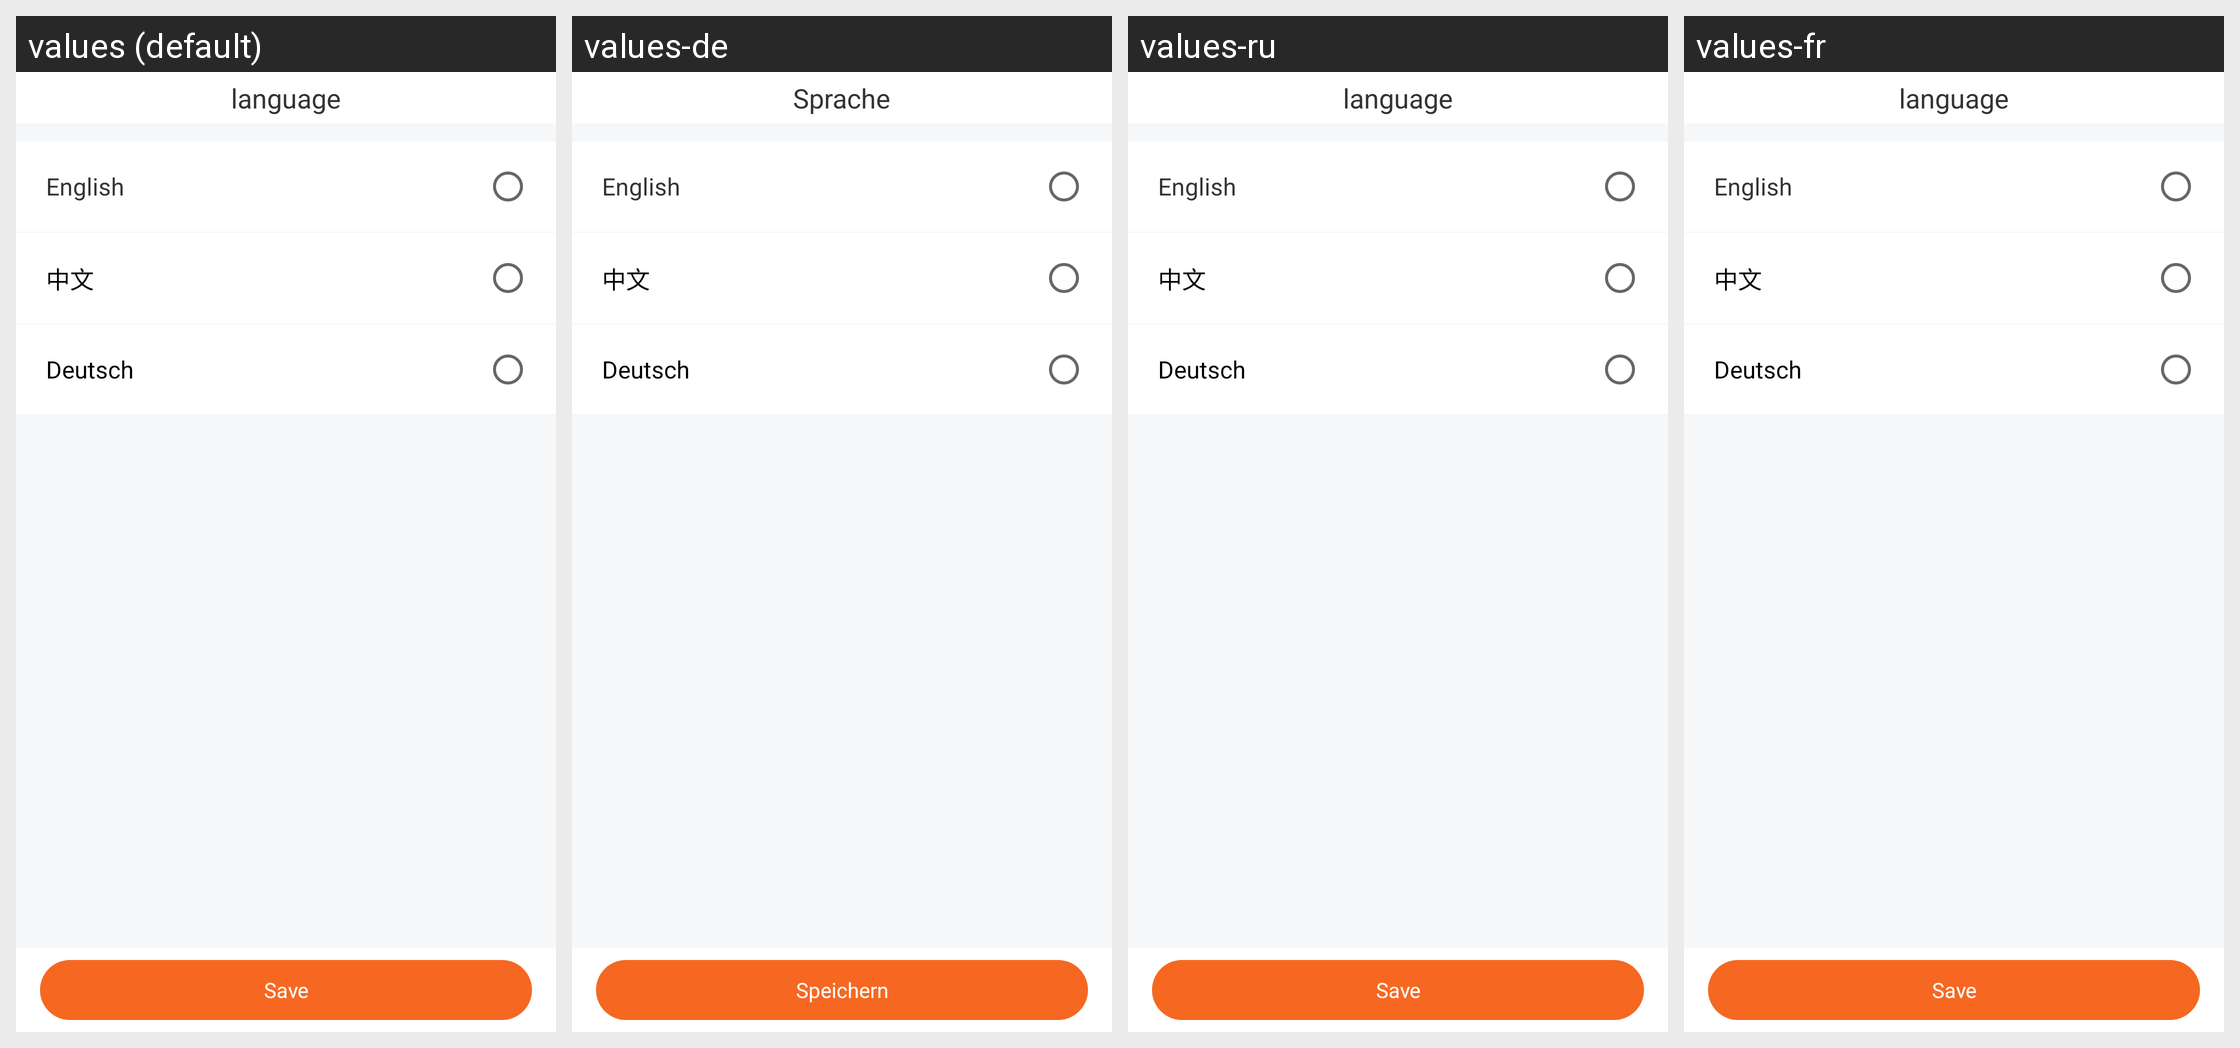

Translations of the strings shown on this Android screen, per locale in the grid:
Android screen res/layout/activity_language.xml rendered under 4 locales, left to right: values (default), values-de, values-ru, values-fr. Device: Nexus 5 (rendered at 1080×1920; each locale shown at half size, 540×960, under a caption strip naming it); theme AppTheme.
Other locales in the repository, not shown: values-ar, values-ca, values-cs, values-en, values-hi, values-it, values-iw, values-ja, values-pt, values-zh, values-zh-rHK.
Strings drawn on this screen, with the default value and each locale's value (text and hints the layout hard-codes, and strings that could not be matched under every locale, appear in the picture but are not listed):

my_language
  values: language
  values-de: Sprache
  values-ru: language  [not translated; the default value is used]
  values-fr: language  [not translated; the default value is used]

my_language_save
  values: Save
  values-de: Speichern
  values-ru: Save  [not translated; the default value is used]
  values-fr: Save  [not translated; the default value is used]
